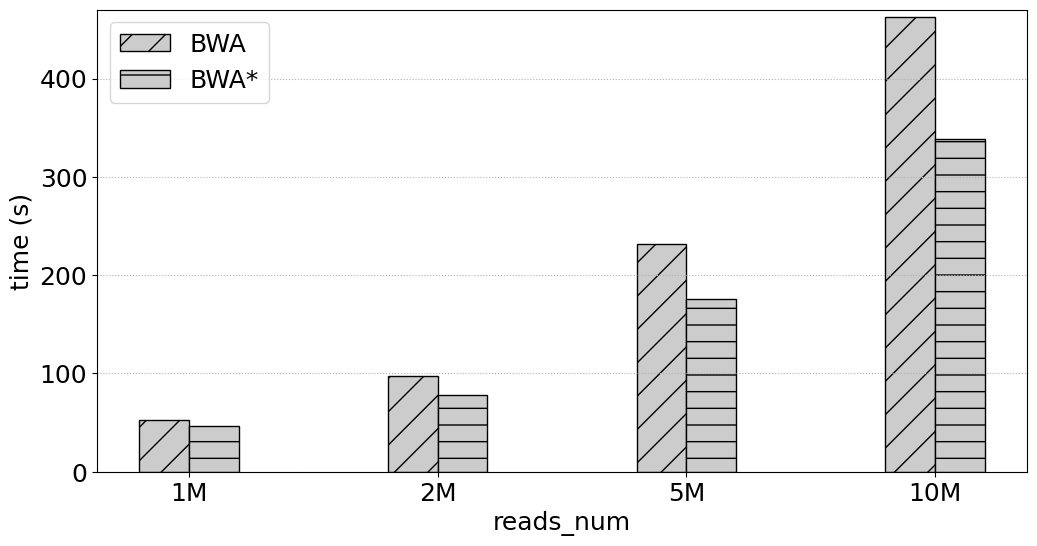

Write the Python code that produced this figure.
# -*- coding:utf8 -*
# !/usr/bin/python
# -*- coding: utf-8 -*-
import numpy as np
import pandas as pd
#import brewer2mpl
import matplotlib.pyplot as plt
#plt.rc('font',family='Times New Roman')

#plt.rcParams['font.sans-serif'] = ['Times New Roman'] # 设置字体，不然中文无法显示
plt.rcParams['figure.figsize'] = (12.0, 6.0) # 设置figure_size尺寸
#plt.rcParams['figure.figsize'] = (4.0, 4.0) # 设置figure_size尺寸


#figsize(12.5, 4) # 设置 figsize
plt.rcParams['savefig.dpi'] = 500 #保存图片分辨率
plt.rcParams['figure.dpi'] = 500  #分辨率
# 默认的像素：[6.0,4.0]，分辨率为100，图片尺寸为 600&400
# 指定dpi=200，图片尺寸为 1200*800
# 指定dpi=300，图片尺寸为 1800*1200
print(plt.style.available)
plt.style.use('fast')
#plt.rcParams['image.interpolation'] = 'nearest' # 设置 interpolation style
#plt.rcParams['image.cmap'] = 'gray' # 设置 颜色 style
# 参照下方配色方案，第三参数为颜色数量，这个例子的范围是3-12，每种配色方案参数范围不相同
#bmap = brewer2mpl.get_map('Set3', 'qualitative', 10)
#colors = bmap.mpl_colors
plt.figure()
#plt.rcParams['font.sans-serif'] = ['Times New Roman']
#plt.rc('font', family='Times New Roman')
plt.rc('font', family='Times New Roman')
# 或者直接修改配色方案
#plt.rcParams['axes.color_cycle'] = colors
font_size = 18
def geomean(ls):
    n = len(ls)
    r = 1
    for i in range(n):
       r *= ls[i]
    return pow(r,1/n)

def al_mean(ls):
    return np.average(ls)

def Optimization_time_nor():
    from matplotlib import ticker
    # CONV = [0.4323,2.6223,0.2667,0.1940,0.1562,5.9893,0.3998,3.6136,1.9029,0.2530,0.4988,0.5417,0.0783,0.2424,0.2797,0.1857]
    # CONVOpt = [0.4312,2.6091,0.2649,0.2055,0.1542,5.9494,0.4627,3.7934,1.9969,0.2287,0.5379,0.5318,0.0737,0.2339,0.2656,0.1694]
    # Im2colCR = [0.8062,2.8291,0.6554,0.1638,0.1307,5.9892,0.2764,4.5594,2.2215,0.2290,0.7154,0.6816,0.0793,0.1256,0.1437,0.2626]
    # Im2colCD = [0.6808,2.5492,0.5817,0.1512,0.1074,5.8895,0.2553,4.3194,2.2165,0.5147,0.6418,0.6510,0.0780,0.1216,0.1392,0.2149]
    # AutoTVM = [1.72,2.015147, 19.82, 24.694,41.37776, 61.02]
    # AutoMCL = [1.98, 2.12359,19.98,23.877, 39.76408, 60.17]
    # bwa_total_time = [2494.481, 1828.237, 515.121, 436.176, 418.335, 387.284, 380.527, 377.038, 362.933, 378.359]
    # mt_total_time = [390.018, 324.556, 319.772, 311.825, 330.459, 324.145, 311.966, 312.974, 314.467, 313.742]
    # mt4_total_time = [202.298, 165.439, 151.472, 149.173, 145.534, 143.657, 143.025, 142.622, 143.061, 143.989]
    #bwa_time = [50.892,99.649,247.058,491.921]
    #bwa3_time = [41.958,78.625,189.858,378.044]
    samse_time = [17.777,31.264,71.362,142.805]
    samse1_time = [13.246,21.543,44.003,85.391]
    bwa_time = [52.654,97.286,232.133,462.647]
    bwa4_time = [46.076,78.167,175.613,338.056]
    #bwa1_time = [43.297,82.411,206.866,400.149]
    fig, ax = plt.subplots()
    patterns = ['/', 'o', '*','|','-','+','x', '\\']
    plt.ylabel('time (s)', fontsize=18)
    #plt.xlabel('SA_Interval', fontsize=18)
    plt.xlabel('reads_num', fontsize=18)
    #ax.yaxis.set_major_formatter(ticker.PercentFormatter(xmax=1, decimals=1))
    plt.tick_params(labelsize=18)
    plt.grid(linestyle=':', axis='y')
    x = np.arange(len(samse_time))
    print(x)
    base = [1,1,1,1,1,1,1,1,1,1]
    #a = plt.bar(x-0.3, bwa_total_time, 0.2, color='b', label='bwa_total_time', align='center')0012.
    b = plt.bar(x-0.1, bwa_time, 0.2, hatch=patterns[0],color = '0.8',edgecolor = 'k',label='BWA', align='center')
    #c = plt.bar(x+0.1, bwa1_time, 0.2, color='r', label='bwa1_time', align='center')
    c = plt.bar(x+0.1, bwa4_time, 0.2,hatch=patterns[4],color = '0.8',edgecolor = 'black',label='BWA*', align='center')

    #d = plt.bar(x+0.3, mt4_total_time, 0.2, color='k', label='mt4_total_time', align='center')

    #b = plt.bar(x + 0.2, Nor_CONVCD, 0.2, color='tomato', label='Im2colDNMM332', align='center')
    # 设置标签
    # for i in a + b + c:
    #     h = i.get_height()
    #     plt.text(i.get_x() + i.get_width() / 2, h, '%2.2f'% (h), ha='center', va='bottom', size='18',rotation=90)
    #plt.axhline(1.0, color='red',lw=1,linestyle='--')
    plt.xticks(x, ['1M', '2M','5M','10M'],size=18,rotation=0)
    plt.ylim(0.0,470)
    plt.legend(loc='upper left', fontsize=18)
    plt.savefig('SRR19540612_BWA_BWA4.pdf',format='pdf', dpi=1000)
   #plt.show()

if __name__ == '__main__':
    Optimization_time_nor()